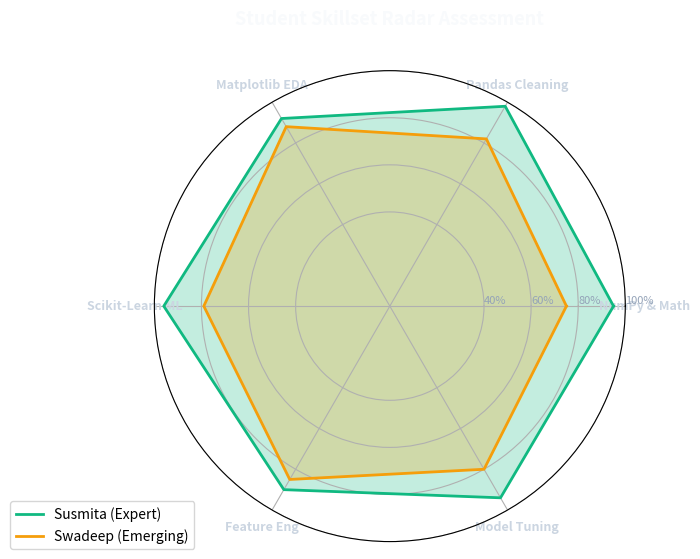

The matplotlib source for this figure:
"""
=============================================================================
TOPIC 12: Worked Example 1: Plotting Student Marks
Script 03: Radar / Spider Competency Assessment in Polar Coordinates
Mentor: Sukanta Hui (Coder & AccoTax, Barrackpore)
Students: Debangshu, Susmita, Swadeep, Tuhina, Sachin, Mahima, Abhronila
=============================================================================
"""

import matplotlib.pyplot as plt
import numpy as np

def section(title):
    print(f"\n{'='*75}\n  {title.upper()}\n{'='*75}")

section("1. Radar Spider Chart in Polar Projection (subplot_kw=dict(polar=True))")

categories = ['NumPy & Math', 'Pandas Cleaning', 'Matplotlib EDA', 'Scikit-Learn ML', 'Feature Eng', 'Model Tuning']
N = len(categories)

# Competency marks for Susmita vs Swadeep
susmita_scores = [95, 98, 92, 96, 90, 94]
swadeep_scores = [75, 82, 88, 79, 85, 80]

# Compute angle for each category (closing the polygon by repeating first value)
angles = [n / float(N) * 2 * np.pi for n in range(N)]
angles += angles[:1]

susmita_scores += susmita_scores[:1]
swadeep_scores += swadeep_scores[:1]

fig, ax = plt.subplots(figsize=(7, 7), subplot_kw=dict(polar=True))

# Draw category lines & labels
plt.xticks(angles[:-1], categories, color='#cbd5e1', size=9, fontweight='bold')
ax.set_rlabel_position(0)
plt.yticks([40, 60, 80, 100], ["40%", "60%", "80%", "100%"], color="#94a3b8", size=8)
plt.ylim(0, 100)

# Plot Susmita
ax.plot(angles, susmita_scores, color='#10b981', linewidth=2, linestyle='solid', label='Susmita (Expert)')
ax.fill(angles, susmita_scores, color='#10b981', alpha=0.25)

# Plot Swadeep
ax.plot(angles, swadeep_scores, color='#f59e0b', linewidth=2, linestyle='solid', label='Swadeep (Emerging)')
ax.fill(angles, swadeep_scores, color='#f59e0b', alpha=0.25)

plt.title("Student Skillset Radar Assessment", size=13, color='#f8fafc', y=1.08, fontweight='bold')
plt.legend(loc='upper right', bbox_to_anchor=(0.1, 0.1))

plt.tight_layout()
plt.close(fig)

print("✓ Radar / Spider chart rendered in polar coordinates.")
